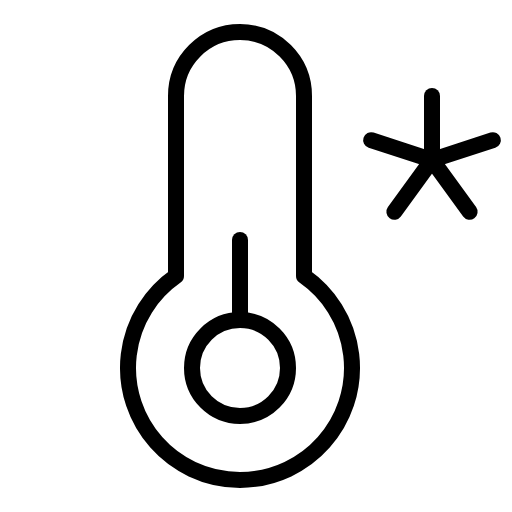
t = 0.00 s
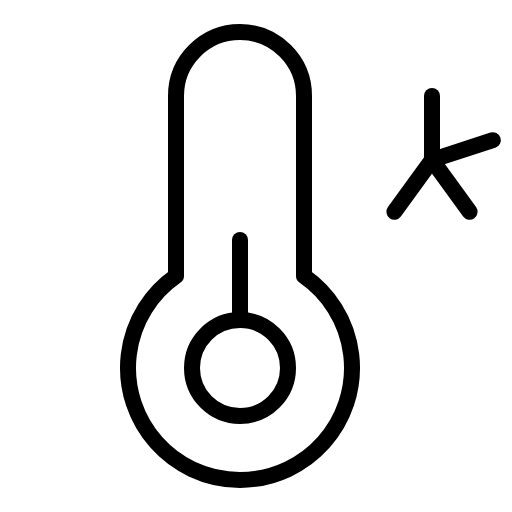
t = 2.10 s
t = 2.48 s: frame unchanged from t = 0.00 s, image omitted
t = 2.85 s: frame unchanged from t = 0.00 s, image omitted
t = 3.23 s: frame unchanged from t = 0.00 s, image omitted

The animated SVG that drew these frames (rendered in a browser with its animation timeline set to each time). Animation: 1 CSS @keyframes rule; one cycle of 3.60 s, repeats indefinitely.

<svg xmlns="http://www.w3.org/2000/svg" viewBox="0 0 256 256">
  <style>
    .draw-line {
      stroke-dasharray: 2000;
      stroke-dashoffset: 0;
    }
    svg:hover .draw-line {
      animation: phosphor-draw-in 1.5s ease-in-out infinite alternate;
    }
    @keyframes phosphor-draw-in {
      0%   { stroke-dashoffset: 0; }
      100% { stroke-dashoffset: 2000; }
    }
  </style><rect width="256" height="256" fill="none"/><line x1="120" y1="160" x2="120" y2="120" fill="none" stroke="currentColor" stroke-linecap="round" stroke-linejoin="round" stroke-width="8" class="draw-line" pathLength="1" style="animation-delay: 0s"/><line x1="216" y1="48" x2="216" y2="80" fill="none" stroke="currentColor" stroke-linecap="round" stroke-linejoin="round" stroke-width="8" class="draw-line" pathLength="1" style="animation-delay: 0.3s"/><line x1="185.57" y1="70.11" x2="216" y2="80" fill="none" stroke="currentColor" stroke-linecap="round" stroke-linejoin="round" stroke-width="8" class="draw-line" pathLength="1" style="animation-delay: 0.6s"/><line x1="197.19" y1="105.89" x2="216" y2="80" fill="none" stroke="currentColor" stroke-linecap="round" stroke-linejoin="round" stroke-width="8" class="draw-line" pathLength="1" style="animation-delay: 0.9s"/><line x1="234.81" y1="105.89" x2="216" y2="80" fill="none" stroke="currentColor" stroke-linecap="round" stroke-linejoin="round" stroke-width="8" class="draw-line" pathLength="1" style="animation-delay: 1.2s"/><line x1="246.43" y1="70.11" x2="216" y2="80" fill="none" stroke="currentColor" stroke-linecap="round" stroke-linejoin="round" stroke-width="8" class="draw-line" pathLength="1" style="animation-delay: 1.5s"/><circle cx="120" cy="184" r="24" fill="none" stroke="currentColor" stroke-linecap="round" stroke-linejoin="round" stroke-width="8" class="draw-line" pathLength="1" style="animation-delay: 1.8s"/><path d="M88,48a32,32,0,0,1,64,0v90a56,56,0,1,1-64,0Z" fill="none" stroke="currentColor" stroke-linecap="round" stroke-linejoin="round" stroke-width="8" class="draw-line" pathLength="1" style="animation-delay: 2.1s"/></svg>
